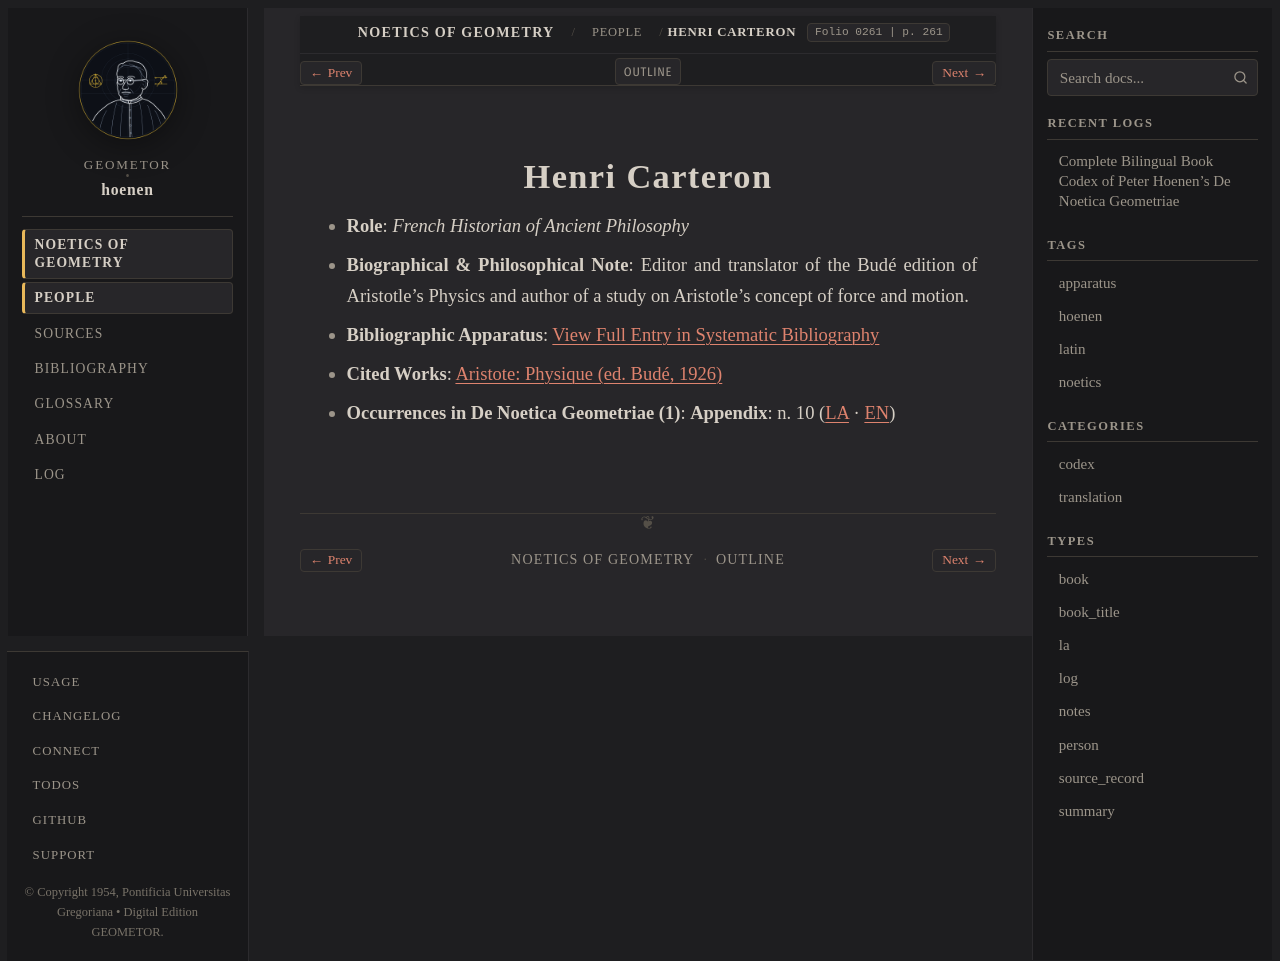

repository: geometor/hoenen · page: de_noetica_geometriae/people/carteron.html · generator: sphinx

:type: person
:layout: book
:death_year: 1927
:death_label: 1927
:lifespan: 1891 – 1927
:excerpt: Role: French Historian of Ancient Philosophy*
:folio: 0261
:page: 261

.. _person-carteron:

Henri Carteron
==============

* **Role**: *French Historian of Ancient Philosophy*
* **Biographical & Philosophical Note**: Editor and translator of the Budé edition of Aristotle's Physics and author of a study on Aristotle's concept of force and motion.
* **Bibliographic Apparatus**: :ref:`View Full Entry in Systematic Bibliography <bib-carteron-henri>`
* **Cited Works**: `Aristote: Physique (ed. Budé, 1926) <bibliography.html#work-carteron-phys>`__
* **Occurrences in De Noetica Geometriae (1)**: **Appendix**: n. 10 (`LA <appendix/appendix.html#occ-person-carteron-1>`__ · `EN <appendix/appendix-en.html#occ-person-carteron-1>`__)
